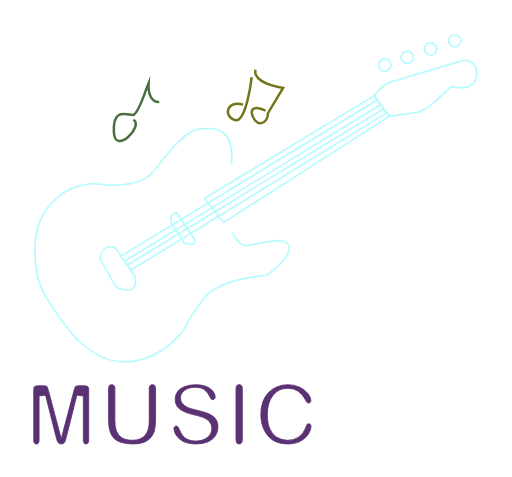
t = 0.00 s
t = 0.33 s: frame unchanged from t = 0.00 s, image omitted
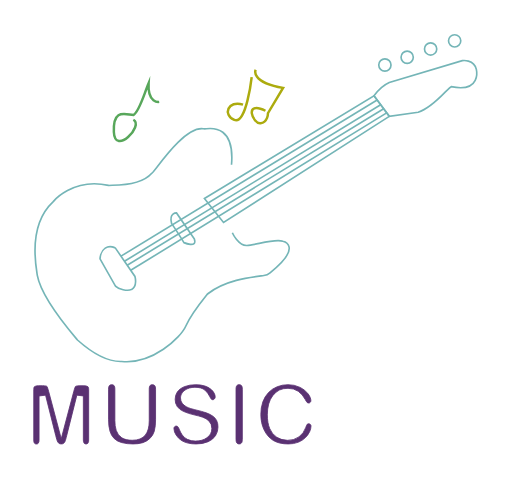
t = 0.67 s
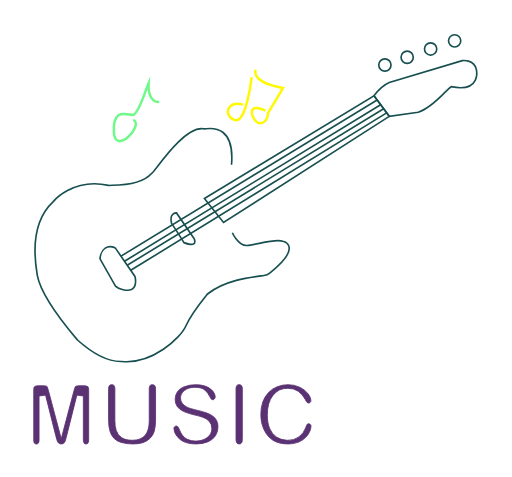
t = 1.00 s
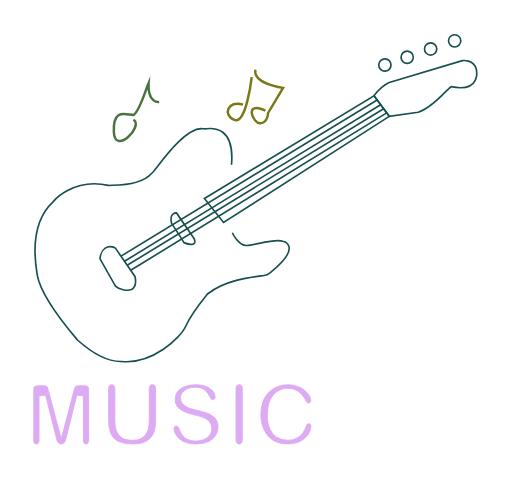
t = 1.34 s
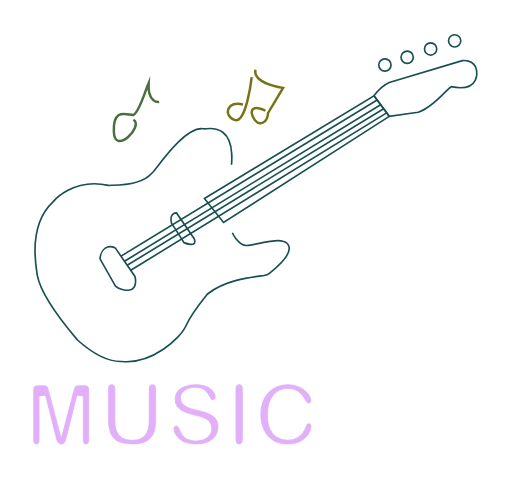
t = 1.67 s

The animated SVG that drew these frames (rendered in a browser with its animation timeline set to each time). Animation: 4 CSS @keyframes rules; one cycle of 2.00 s, repeats indefinitely.

<svg xmlns="http://www.w3.org/2000/svg" xmlns:xlink="http://www.w3.org/1999/xlink" viewBox="0 0 620 578">
    <defs>
        <style>
            .cls-1,.cls-3,.cls-4{fill:none;}.cls-1,.cls-2{stroke:#fff;stroke-width:2px;}.cls-1,.cls-2,.cls-3,.cls-4{stroke-miterlimit:10;}.cls-3{stroke:#fff800;}.cls-3,.cls-4{stroke-width:3px;}.cls-4{stroke:#6ef989;}.cls-5{fill:#e2aff9;}

            @-webkit-keyframes yellowOne {
                0% { stroke: #737518; }
                33% { stroke: #737518; }
                34% { stroke: #fff800; }
                66% { stroke: #fff800; }
                67% { stroke: #737518; }
                100% { stroke: #737518; }
            }

            .yellowMusic {
                -webkit-animation: yellowOne 2s infinite;
            }

            @-webkit-keyframes greenOne {
                0% { stroke: #496f3c; }
                33% { stroke: #496f3c; }
                34% { stroke: #6ef989; }
                66% { stroke: #6ef989; }
                67% { stroke: #496f3c; }
                100% { stroke: #496f3c; }
            }

            .greenMusic {
                -webkit-animation: greenOne 2s infinite;
            }

            @-webkit-keyframes whiteOne {
                0% { stroke: #b3fbfe; }
                33% { stroke: #b3fbfe; }
                34% { stroke: #184f50; }
                100% { stroke: #184f50; }
            }

            .guitar {
                -webkit-animation: whiteOne 2s infinite;
            }

            @-webkit-keyframes textOne {
                0% { stroke: #5a3172; fill: #5a3172}
                66% { stroke: #5a3172; fill: #5a3172}
                67% { stroke: #e2aff9; fill: #e2aff9}
                100% { stroke: #e2aff9; fill: #e2aff9}
            }

            .textStuff {
                -webkit-animation: textOne 2s infinite;
            }
        </style>
    </defs>
    <title>
        Asset 1
    </title>
    <g id="Layer_2" data-name="Layer 2">
        <g id="Layer_1-2" data-name="Layer 1">
            <polygon points="247.5 240.5 453 116 471.5 141 270.65 269.55 247.5 240.5" class="cls-1 guitar"/>
            <path d="M577,84s6.5,28.5-30.5,21c-4,1.5-21,25-40,31l-35,5L453,116s8.5-11.5,18.5-16L560,73.5S574,71.5,577,84Z" class="cls-1 guitar"/>
            <path d="M281.33,282s7.17,16,17.67,15.5,33.25-8.69,43.5-5.24c0,0,25.28,5.48-15.48,38.35a15.24,15.24,0,0,1-7.49,3.23c-12.54,1.71-45.61,4.63-67.87,22.13a8,8,0,0,0-1.2,1.2c-3.21,4-19.82,25-25.46,37.83-6.25,14.25-40.5,46.75-77.75,43-4.5,0-22.58,1.67-53.58-26-1-1.33-43.34-49.67-48.67-78.33,0-2.67-13.33-59,19.33-89.34,0,0,23.67-29.33,67-19.66,2-1,37,3,52.34-14.67,2.61-.33,38.08-56.9,62.25-54a17,17,0,0,0,3.91,0c8.56-.92,34.35-2.2,30.5,43.66" class="cls-1 guitar"/>
            <path d="M235.33,289.67,213.67,258s-9.34,0-6,12.67c9,13.33,15,23.33,15,23.33S239,301,235.33,289.67Z" class="cls-1 guitar"/>
            <path d="M139.67,300.67,163.33,335s3.34,12-4,15.67c-5.08,2.71-16-.34-19.66-4l-18.67-33s.33-9,6.33-13S139.67,300.67,139.67,300.67Z" class="cls-1 guitar"/>
            <circle cx="466.18" cy="78.76" r="7.42" class="cls-1 guitar"/>
            <circle cx="493.18" cy="69.39" r="7.42" class="cls-1 guitar"/>
            <circle cx="550.71" cy="49.52" r="7.42" class="cls-1 guitar"/>
            <circle cx="521.6" cy="59.31" r="7.42" class="cls-1 guitar"/>
            <line x1="456.81" x2="146.37" y1="121.14" y2="310.4" class="cls-2 guitar"/>
            <line x1="461.03" x2="150.64" y1="126.85" y2="316.59" class="cls-2 guitar"/>
            <line x1="464.72" x2="153.95" y1="131.84" y2="321.38" class="cls-2 guitar"/>
            <line x1="468.35" x2="158.2" y1="136.74" y2="327.55" class="cls-2 guitar"/>
            <path d="M304.77,93.32s-6.51,58.06-21,52.05-7.84-24.52,10.51-18.51" class="cls-3 yellowMusic"/>
            <path d="M309.61,84.65s-6.68,14.85,33.2,21.85c-5.84,9.68-18.35,30.7-18.35,30.7s.17,10.84-9,12.18-20.85-28,6-15.18" class="cls-3 yellowMusic"/>
            <path d="M192.68,123.47s-14.24,2.07-12.8-22.56c-6,14.39-11.42,34.35-18.29,38.35-9.79-.49-25-8.44-23.83,20.63s36.88-7.72,23.62-14.81" class="cls-4 greenMusic"/>
            <path d="M103.94,537.94a2.6,2.6,0,0,1-2.14-.9,6.23,6.23,0,0,1-1-3.95v-53.3l-7.88-1L80.58,528c-.78,3.07-1.41,5.33-1.88,6.71a5.8,5.8,0,0,1-1.71,2.4,4.5,4.5,0,0,1-3,.82,4.77,4.77,0,0,1-2.52-.58,4.56,4.56,0,0,1-1.59-1.62,12.82,12.82,0,0,1-1.27-3.14c-.41-1.48-.82-3-1.23-4.63L55,478.82l-7.88,1v53.3a6.28,6.28,0,0,1-1,4,2.71,2.71,0,0,1-2.26.88,2.68,2.68,0,0,1-2.21-.89c-.61-.67-.95-2.08-.95-4V472c0-2.16.45-3.22.86-3.5a8.91,8.91,0,0,1,4.88-1.09h4.85a14.4,14.4,0,0,1,4.86.51,1.32,1.32,0,0,1,.78.8,40.43,40.43,0,0,1,1.92,6L74,531.63l15.08-56.87a40.3,40.3,0,0,1,1.92-6,1.32,1.32,0,0,1,.78-.8,14.46,14.46,0,0,1,4.86-.51h4.85a8.91,8.91,0,0,1,4.88,1.09c.42.28.86,1.34.86,3.5v61.09a6.28,6.28,0,0,1-1,4A2.72,2.72,0,0,1,103.94,537.94Z" class="cls-5 textStuff"/>
            <path d="M161,537.94a49.93,49.93,0,0,1-14.18-1.76,20.74,20.74,0,0,1-8.81-4.95,20.28,20.28,0,0,1-4.94-8.64,49,49,0,0,1-1.72-13.88V471.58c0-2.1.38-3.63,1.1-4.44a3.21,3.21,0,0,1,2.64-1,3.41,3.41,0,0,1,2.8,1c.72.81,1.1,2.34,1.1,4.44v38a38.94,38.94,0,0,0,1.65,12.09,16.53,16.53,0,0,0,6.75,8.83c3.15,2,7.24,3,12.51,3,7.37,0,12.79-2.16,16.11-6.42,3.12-4,4.63-9.64,4.63-17.23V471.58c0-2.1.39-3.69,1.08-4.46a3.22,3.22,0,0,1,2.67-1,3.42,3.42,0,0,1,2.78,1.07c.73.78,1.11,2.3,1.11,4.41v37.13a51.46,51.46,0,0,1-1.6,14,19.28,19.28,0,0,1-5.55,8.84,22.11,22.11,0,0,1-8.29,4.8A39.16,39.16,0,0,1,161,537.94Z" class="cls-5 textStuff"/>
            <path d="M237.24,537.94c-6.87,0-12.54-1.27-16.85-3.78a21,21,0,0,1-7.19-7,15,15,0,0,1-2.66-7.94,2.74,2.74,0,0,1,.84-2.08,2.67,2.67,0,0,1,2.16-.82,1.93,1.93,0,0,1,1.47.52,8.38,8.38,0,0,1,1.91,3.2,34.8,34.8,0,0,0,3.63,7,16.78,16.78,0,0,0,6.27,5.36,21.34,21.34,0,0,0,10,2.06c5.49,0,10.1-1.36,13.68-4a13.74,13.74,0,0,0,6-11.29,12.43,12.43,0,0,0-3.48-9,19.14,19.14,0,0,0-7.63-4.65,105.31,105.31,0,0,0-10.33-2.8,69,69,0,0,1-13.13-4.29,18.33,18.33,0,0,1-7.36-5.84,14.43,14.43,0,0,1-2.52-8.83,15.15,15.15,0,0,1,2.75-9,17.84,17.84,0,0,1,8.28-6.2,37.3,37.3,0,0,1,14-2.37,34.54,34.54,0,0,1,11,1.55,22.25,22.25,0,0,1,7.3,3.94,15.82,15.82,0,0,1,4,4.86,10.22,10.22,0,0,1,1.17,4.5,3.38,3.38,0,0,1-1,2.38,2.32,2.32,0,0,1-1.92.89,2.64,2.64,0,0,1-1.31-.22,13.89,13.89,0,0,1-2.23-3.34,24.11,24.11,0,0,0-6.07-8.08c-2.73-2.27-6.67-3.37-12-3.37-4.87,0-8.94,1.15-12.09,3.41-4.45,3.18-5.39,7-5.39,9.65a10.41,10.41,0,0,0,2.07,6.4,14.6,14.6,0,0,0,4.75,4,27.58,27.58,0,0,0,5.24,2.21c1.58.48,4.16,1.17,7.66,2.05a115.6,115.6,0,0,1,11.48,3.27,32,32,0,0,1,8,4,14.38,14.38,0,0,1,4.56,5.24,17.61,17.61,0,0,1,1.63,8,18.56,18.56,0,0,1-3,10.41,19.85,19.85,0,0,1-8.85,7.28A35.81,35.81,0,0,1,237.24,537.94Z" class="cls-5 textStuff"/>
            <path d="M289.53,537.94a3.23,3.23,0,0,1-2.6-1.09c-.94-1-1.14-3-1.14-4.44V471.58c0-2.09.39-3.62,1.12-4.42a3.23,3.23,0,0,1,2.62-1.06,3.43,3.43,0,0,1,2.79,1.07c.73.78,1.11,2.3,1.11,4.41v60.83c0,2.11-.39,3.65-1.12,4.45A3.44,3.44,0,0,1,289.53,537.94Z" class="cls-5 textStuff"/>
            <path d="M349.1,537.94a45.62,45.62,0,0,1-10.21-1.06,27.27,27.27,0,0,1-7.93-3.14,26.63,26.63,0,0,1-6.52-5.62,34.46,34.46,0,0,1-4.65-7.27,38.81,38.81,0,0,1-2.93-8.71,48.44,48.44,0,0,1-1-10,44.54,44.54,0,0,1,2.46-15.31,32,32,0,0,1,6.89-11.22,30.09,30.09,0,0,1,10.47-7,34.46,34.46,0,0,1,13-2.45,32.4,32.4,0,0,1,14.87,3.3,26.38,26.38,0,0,1,9.78,8c2.09,3,3.16,5.69,3.16,8.09a2.78,2.78,0,0,1-.84,2,2,2,0,0,1-1.64.76,3.11,3.11,0,0,1-1.75-.32,15.53,15.53,0,0,1-2.56-3.87,27.62,27.62,0,0,0-8.46-10,21.49,21.49,0,0,0-12.46-3.55,22.36,22.36,0,0,0-18.5,8.86c-4.36,5.57-6.56,13.4-6.56,23.26,0,6.51.95,12.08,2.84,16.54a22.91,22.91,0,0,0,8.7,10.74,23.73,23.73,0,0,0,13,3.58,23,23,0,0,0,13.73-4.1,24.21,24.21,0,0,0,8.46-11.69l0-.13a12.86,12.86,0,0,1,1.85-3.79,2.33,2.33,0,0,1,1.56-.36,2.67,2.67,0,0,1,2,.82,2.54,2.54,0,0,1,.79,2,16.92,16.92,0,0,1-1.5,6.42,25,25,0,0,1-4.94,7.24,25.53,25.53,0,0,1-8.61,5.78A32,32,0,0,1,349.1,537.94Z" class="cls-5 textStuff"/>
        </g>
    </g>
</svg>
